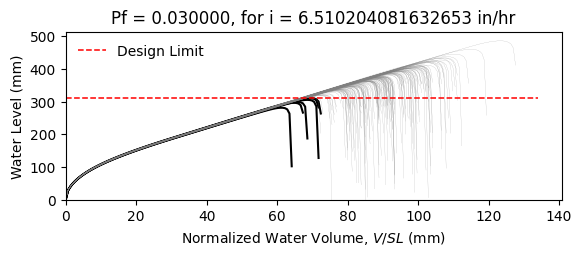

The table this chart was drawn from, first rows:
W12X19, L = 360.0 in, slope = 0.020833333333333332 in/in, dead load = 6.944444444444444e-05 kip/in…
zwlim AISC Appendix 2, zwlim DAMP, zwlim Proposed for ASCE 7, zwlim Neglect Ponding, dhnom Denver, dhnom New York, dhnom New Orleans, dh Denver, dh New York, dh New Orleans, dmax
11.37, 10.83, 9.945, 12.05, 1.824, 1.824, 1.824, 3.248, 3.248, 3.248, 15.61, Safe, 
11.37, 10.83, 9.945, 12.05, 1.824, 1.824, 1.824, 3.248, 3.248, 3.248, 13.79, Safe, 
11.37, 10.83, 9.945, 12.05, 1.824, 1.824, 1.824, 3.248, 3.248, 3.248, 13.38, Safe, 
11.37, 10.83, 9.945, 12.05, 1.824, 1.824, 1.824, 3.248, 3.248, 3.248, 15.63, Safe, 
11.37, 10.83, 9.945, 12.05, 1.824, 1.824, 1.824, 3.248, 3.248, 3.248, 12.99, Safe, 
11.37, 10.83, 9.945, 12.05, 1.824, 1.824, 1.824, 3.248, 3.248, 3.248, 19.12, Safe, 
11.37, 10.83, 9.945, 12.05, 1.824, 1.824, 1.824, 3.248, 3.248, 3.248, 14.53, Safe, 
11.37, 10.83, 9.945, 12.05, 1.824, 1.824, 1.824, 3.248, 3.248, 3.248, 13.22, Safe, 
11.37, 10.83, 9.945, 12.05, 1.824, 1.824, 1.824, 3.248, 3.248, 3.248, 15.2, Safe, 
11.37, 10.83, 9.945, 12.05, 1.824, 1.824, 1.824, 3.248, 3.248, 3.248, 14.29, Safe, 
11.37, 10.83, 9.945, 12.05, 1.824, 1.824, 1.824, 3.248, 3.248, 3.248, 12.56, Safe, 
11.37, 10.83, 9.945, 12.05, 1.824, 1.824, 1.824, 3.248, 3.248, 3.248, 12.22, Fail, 
11.37, 10.83, 9.945, 12.05, 1.824, 1.824, 1.824, 3.248, 3.248, 3.248, 15.45, Safe, 
11.37, 10.83, 9.945, 12.05, 1.824, 1.824, 1.824, 3.248, 3.248, 3.248, 13.52, Safe, 
11.37, 10.83, 9.945, 12.05, 1.824, 1.824, 1.824, 3.248, 3.248, 3.248, 15.57, Safe, 
11.37, 10.83, 9.945, 12.05, 1.824, 1.824, 1.824, 3.248, 3.248, 3.248, 14.22, Safe, 
11.37, 10.83, 9.945, 12.05, 1.824, 1.824, 1.824, 3.248, 3.248, 3.248, 14.68, Safe, 
11.37, 10.83, 9.945, 12.05, 1.824, 1.824, 1.824, 3.248, 3.248, 3.248, 16.08, Safe, 
11.37, 10.83, 9.945, 12.05, 1.824, 1.824, 1.824, 3.248, 3.248, 3.248, 13.24, Safe, 
11.37, 10.83, 9.945, 12.05, 1.824, 1.824, 1.824, 3.248, 3.248, 3.248, 13.94, Safe, 
11.37, 10.83, 9.945, 12.05, 1.824, 1.824, 1.824, 3.248, 3.248, 3.248, 13.11, Safe, 
11.37, 10.83, 9.945, 12.05, 1.824, 1.824, 1.824, 3.248, 3.248, 3.248, 15.49, Safe, 
11.37, 10.83, 9.945, 12.05, 1.824, 1.824, 1.824, 3.248, 3.248, 3.248, 15.9, Safe, 
11.37, 10.83, 9.945, 12.05, 1.824, 1.824, 1.824, 3.248, 3.248, 3.248, 14.39, Safe, 
11.37, 10.83, 9.945, 12.05, 1.824, 1.824, 1.824, 3.248, 3.248, 3.248, 13.87, Safe, 
11.37, 10.83, 9.945, 12.05, 1.824, 1.824, 1.824, 3.248, 3.248, 3.248, 12.24, Fail, 
11.37, 10.83, 9.945, 12.05, 1.824, 1.824, 1.824, 3.248, 3.248, 3.248, 15.19, Safe, 
11.37, 10.83, 9.945, 12.05, 1.824, 1.824, 1.824, 3.248, 3.248, 3.248, 14.76, Safe, 
11.37, 10.83, 9.945, 12.05, 1.824, 1.824, 1.824, 3.248, 3.248, 3.248, 13.29, Safe, 
11.37, 10.83, 9.945, 12.05, 1.824, 1.824, 1.824, 3.248, 3.248, 3.248, 16.51, Safe, 
11.37, 10.83, 9.945, 12.05, 1.824, 1.824, 1.824, 3.248, 3.248, 3.248, 14.8, Safe, 
11.37, 10.83, 9.945, 12.05, 1.824, 1.824, 1.824, 3.248, 3.248, 3.248, 15.11, Safe, 
11.37, 10.83, 9.945, 12.05, 1.824, 1.824, 1.824, 3.248, 3.248, 3.248, 13.66, Safe, 
11.37, 10.83, 9.945, 12.05, 1.824, 1.824, 1.824, 3.248, 3.248, 3.248, 16.15, Safe, 
11.37, 10.83, 9.945, 12.05, 1.824, 1.824, 1.824, 3.248, 3.248, 3.248, 15.36, Safe, 
11.37, 10.83, 9.945, 12.05, 1.824, 1.824, 1.824, 3.248, 3.248, 3.248, 13.24, Safe, 
11.37, 10.83, 9.945, 12.05, 1.824, 1.824, 1.824, 3.248, 3.248, 3.248, 14.83, Safe, 
11.37, 10.83, 9.945, 12.05, 1.824, 1.824, 1.824, 3.248, 3.248, 3.248, 15.16, Safe, 
11.37, 10.83, 9.945, 12.05, 1.824, 1.824, 1.824, 3.248, 3.248, 3.248, 15.8, Safe, 
11.37, 10.83, 9.945, 12.05, 1.824, 1.824, 1.824, 3.248, 3.248, 3.248, 12.7, Safe, 
11.37, 10.83, 9.945, 12.05, 1.824, 1.824, 1.824, 3.248, 3.248, 3.248, 16.23, Safe, 
11.37, 10.83, 9.945, 12.05, 1.824, 1.824, 1.824, 3.248, 3.248, 3.248, 13.74, Safe, 
11.37, 10.83, 9.945, 12.05, 1.824, 1.824, 1.824, 3.248, 3.248, 3.248, 14.28, Safe, 
11.37, 10.83, 9.945, 12.05, 1.824, 1.824, 1.824, 3.248, 3.248, 3.248, 14.09, Safe, 
11.37, 10.83, 9.945, 12.05, 1.824, 1.824, 1.824, 3.248, 3.248, 3.248, 15.86, Safe, 
11.37, 10.83, 9.945, 12.05, 1.824, 1.824, 1.824, 3.248, 3.248, 3.248, 12.6, Safe, 
11.37, 10.83, 9.945, 12.05, 1.824, 1.824, 1.824, 3.248, 3.248, 3.248, 14.57, Safe, 
11.37, 10.83, 9.945, 12.05, 1.824, 1.824, 1.824, 3.248, 3.248, 3.248, 13.57, Safe, 
11.37, 10.83, 9.945, 12.05, 1.824, 1.824, 1.824, 3.248, 3.248, 3.248, 14.6, Safe, 
11.37, 10.83, 9.945, 12.05, 1.824, 1.824, 1.824, 3.248, 3.248, 3.248, 13.31, Safe, 
11.37, 10.83, 9.945, 12.05, 1.824, 1.824, 1.824, 3.248, 3.248, 3.248, 15.47, Safe, 
11.37, 10.83, 9.945, 12.05, 1.824, 1.824, 1.824, 3.248, 3.248, 3.248, 11.76, Fail, 
11.37, 10.83, 9.945, 12.05, 1.824, 1.824, 1.824, 3.248, 3.248, 3.248, 14.66, Safe, 
11.37, 10.83, 9.945, 12.05, 1.824, 1.824, 1.824, 3.248, 3.248, 3.248, 13.64, Safe, 
11.37, 10.83, 9.945, 12.05, 1.824, 1.824, 1.824, 3.248, 3.248, 3.248, 16.55, Safe, 
11.37, 10.83, 9.945, 12.05, 1.824, 1.824, 1.824, 3.248, 3.248, 3.248, 13.44, Safe, 
11.37, 10.83, 9.945, 12.05, 1.824, 1.824, 1.824, 3.248, 3.248, 3.248, 14.3, Safe, 
11.37, 10.83, 9.945, 12.05, 1.824, 1.824, 1.824, 3.248, 3.248, 3.248, 13.47, Safe, 
11.37, 10.83, 9.945, 12.05, 1.824, 1.824, 1.824, 3.248, 3.248, 3.248, 12.39, Safe, 
... 142 more rows
